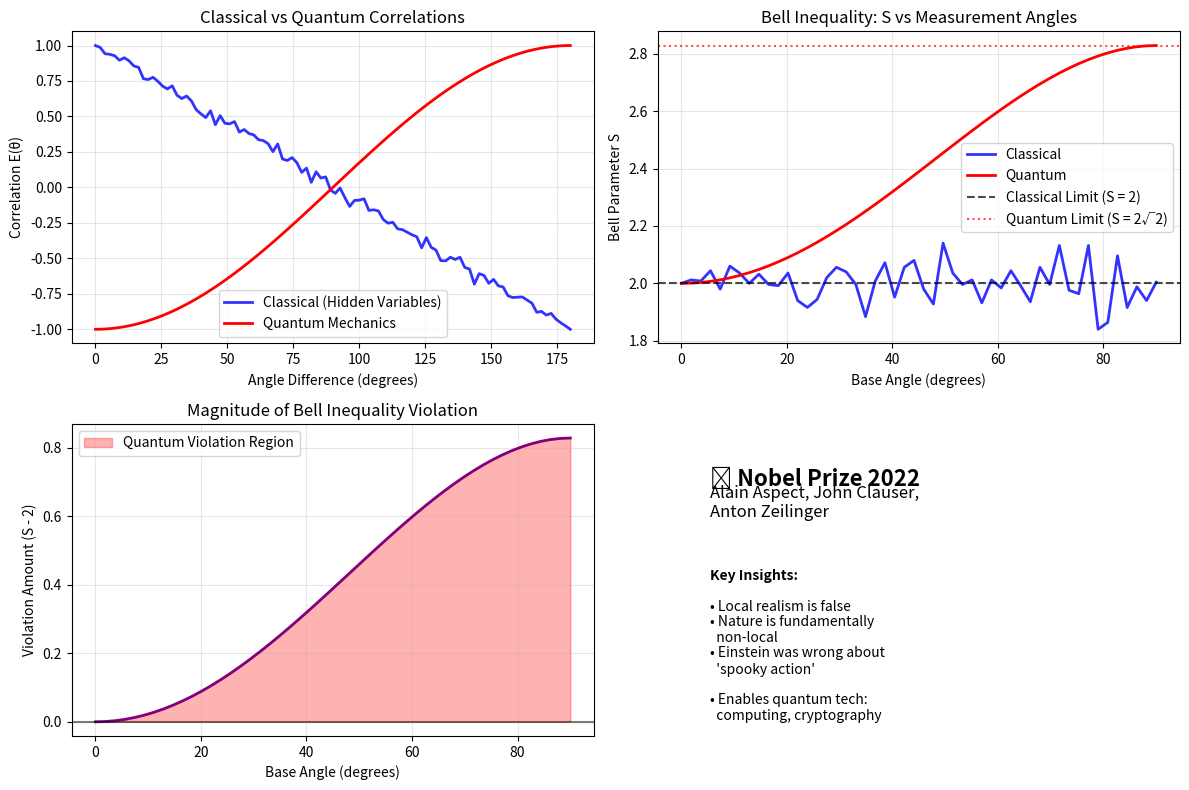

Here is the Python script that generated this plot:
import numpy as np
import matplotlib.pyplot as plt
from collections import defaultdict
import random

class BellTestSimulator:
    """
    Demonstrates Bell's Inequality and its quantum violation
    
    The CHSH inequality: S = |E(a,b) - E(a,b') + E(a',b) + E(a',b')| ≤ 2
    Where E(x,y) is the correlation between measurements at angles x and y
    
    Classical physics: S ≤ 2
    Quantum mechanics: S ≤ 2√2 ≈ 2.83
    """
    
    def __init__(self):
        self.sqrt2 = np.sqrt(2)
        
    def classical_correlation(self, angle_a, angle_b, num_trials=10000):
        """
        Simulate classical correlation using hidden variables
        Each particle has predetermined results for all possible measurements
        """
        correlations = []
        
        for _ in range(num_trials):
            # Generate hidden variables (predetermined results for all angles)
            # Each particle has a random orientation λ
            lambda_hidden = random.uniform(0, 2*np.pi)
            
            # Classical prediction: result depends on angle relative to hidden variable
            result_a = 1 if np.cos(angle_a - lambda_hidden) > 0 else -1
            result_b = 1 if np.cos(angle_b - lambda_hidden) > 0 else -1
            
            correlations.append(result_a * result_b)
            
        return np.mean(correlations)
    
    def quantum_correlation(self, angle_a, angle_b):
        """
        Quantum mechanical prediction for entangled pairs
        E(a,b) = -cos(a - b) for singlet state
        """
        return -np.cos(angle_a - angle_b)
    
    def simulate_bell_test(self, num_trials=10000):
        """
        Perform the complete Bell test with optimal angles
        
        Optimal angles for maximum quantum violation:
        a = 0°, a' = 45°, b = 22.5°, b' = 67.5°
        """
        # Convert to radians
        a = 0
        a_prime = np.pi/4          # 45°
        b = np.pi/8               # 22.5°
        b_prime = 3*np.pi/8       # 67.5°
        
        print("🔬 Bell's Inequality Test")
        print("=" * 50)
        print(f"Measurement angles:")
        print(f"  a = {np.degrees(a):.1f}°,  a' = {np.degrees(a_prime):.1f}°")
        print(f"  b = {np.degrees(b):.1f}°,  b' = {np.degrees(b_prime):.1f}°")
        print()
        
        # Classical predictions (using hidden variable model)
        print("📊 Classical Physics Predictions (Hidden Variables):")
        E_ab_classical = self.classical_correlation(a, b, num_trials)
        E_ab_prime_classical = self.classical_correlation(a, b_prime, num_trials)
        E_a_prime_b_classical = self.classical_correlation(a_prime, b, num_trials)
        E_a_prime_b_prime_classical = self.classical_correlation(a_prime, b_prime, num_trials)
        
        S_classical = abs(E_ab_classical - E_ab_prime_classical + 
                         E_a_prime_b_classical + E_a_prime_b_prime_classical)
        
        print(f"  E(a,b)   = {E_ab_classical:.4f}")
        print(f"  E(a,b')  = {E_ab_prime_classical:.4f}")
        print(f"  E(a',b)  = {E_a_prime_b_classical:.4f}")
        print(f"  E(a',b') = {E_a_prime_b_prime_classical:.4f}")
        print(f"  S_classical = {S_classical:.4f}")
        print(f"  Classical limit: S ≤ 2.000")
        print(f"  Status: {'✓ Satisfied' if S_classical <= 2.0 else '✗ VIOLATED!'}")
        print()
        
        # Quantum predictions
        print("🌟 Quantum Mechanics Predictions:")
        E_ab_quantum = self.quantum_correlation(a, b)
        E_ab_prime_quantum = self.quantum_correlation(a, b_prime)
        E_a_prime_b_quantum = self.quantum_correlation(a_prime, b)
        E_a_prime_b_prime_quantum = self.quantum_correlation(a_prime, b_prime)
        
        S_quantum = abs(E_ab_quantum - E_ab_prime_quantum + 
                       E_a_prime_b_quantum + E_a_prime_b_prime_quantum)
        
        print(f"  E(a,b)   = {E_ab_quantum:.4f}")
        print(f"  E(a,b')  = {E_ab_prime_quantum:.4f}")
        print(f"  E(a',b)  = {E_a_prime_b_quantum:.4f}")
        print(f"  E(a',b') = {E_a_prime_b_prime_quantum:.4f}")
        print(f"  S_quantum = {S_quantum:.4f}")
        print(f"  Quantum limit: S ≤ {2*self.sqrt2:.3f}")
        print(f"  Classical limit: S ≤ 2.000")
        print(f"  Status: {'🚨 VIOLATES CLASSICAL PHYSICS!' if S_quantum > 2.0 else '✓ Within classical bounds'}")
        
        return {
            'classical': {
                'correlations': [E_ab_classical, E_ab_prime_classical, 
                               E_a_prime_b_classical, E_a_prime_b_prime_classical],
                'S': S_classical
            },
            'quantum': {
                'correlations': [E_ab_quantum, E_ab_prime_quantum,
                               E_a_prime_b_quantum, E_a_prime_b_prime_quantum],
                'S': S_quantum
            },
            'angles': [a, a_prime, b, b_prime]
        }
    
    def plot_correlation_comparison(self, num_points=100):
        """
        Plot classical vs quantum correlations for different angle differences
        """
        angle_diffs = np.linspace(0, np.pi, num_points)
        classical_corrs = []
        quantum_corrs = []
        
        for diff in angle_diffs:
            # For classical, use average over many hidden variable realizations
            classical_corrs.append(self.classical_correlation(0, diff, 1000))
            quantum_corrs.append(self.quantum_correlation(0, diff))
        
        plt.figure(figsize=(12, 8))
        
        # Main correlation plot
        plt.subplot(2, 2, 1)
        plt.plot(np.degrees(angle_diffs), classical_corrs, 'b-', 
                linewidth=2, label='Classical (Hidden Variables)', alpha=0.8)
        plt.plot(np.degrees(angle_diffs), quantum_corrs, 'r-', 
                linewidth=2, label='Quantum Mechanics')
        plt.xlabel('Angle Difference (degrees)')
        plt.ylabel('Correlation E(θ)')
        plt.title('Classical vs Quantum Correlations')
        plt.legend()
        plt.grid(True, alpha=0.3)
        
        # Bell inequality violation plot
        plt.subplot(2, 2, 2)
        angles_for_bell = np.linspace(0, np.pi/2, 50)
        S_values_classical = []
        S_values_quantum = []
        
        for base_angle in angles_for_bell:
            # Use angles optimized for Bell violation
            a, a_prime = 0, base_angle
            b, b_prime = base_angle/2, 3*base_angle/2
            
            # Classical S
            E1 = self.classical_correlation(a, b, 500)
            E2 = self.classical_correlation(a, b_prime, 500)
            E3 = self.classical_correlation(a_prime, b, 500)
            E4 = self.classical_correlation(a_prime, b_prime, 500)
            S_classical = abs(E1 - E2 + E3 + E4)
            S_values_classical.append(S_classical)
            
            # Quantum S
            E1_q = self.quantum_correlation(a, b)
            E2_q = self.quantum_correlation(a, b_prime)
            E3_q = self.quantum_correlation(a_prime, b)
            E4_q = self.quantum_correlation(a_prime, b_prime)
            S_quantum = abs(E1_q - E2_q + E3_q + E4_q)
            S_values_quantum.append(S_quantum)
        
        plt.plot(np.degrees(angles_for_bell), S_values_classical, 'b-', 
                linewidth=2, label='Classical', alpha=0.8)
        plt.plot(np.degrees(angles_for_bell), S_values_quantum, 'r-', 
                linewidth=2, label='Quantum')
        plt.axhline(y=2, color='black', linestyle='--', alpha=0.7, 
                   label='Classical Limit (S = 2)')
        plt.axhline(y=2*self.sqrt2, color='red', linestyle=':', alpha=0.7,
                   label=f'Quantum Limit (S = 2√2)')
        plt.xlabel('Base Angle (degrees)')
        plt.ylabel('Bell Parameter S')
        plt.title('Bell Inequality: S vs Measurement Angles')
        plt.legend()
        plt.grid(True, alpha=0.3)
        
        # Violation magnitude
        plt.subplot(2, 2, 3)
        violation = np.array(S_values_quantum) - 2
        plt.plot(np.degrees(angles_for_bell), violation, 'purple', linewidth=2)
        plt.axhline(y=0, color='black', linestyle='-', alpha=0.5)
        plt.fill_between(np.degrees(angles_for_bell), 0, violation, 
                        where=(violation > 0), alpha=0.3, color='red',
                        label='Quantum Violation Region')
        plt.xlabel('Base Angle (degrees)')
        plt.ylabel('Violation Amount (S - 2)')
        plt.title('Magnitude of Bell Inequality Violation')
        plt.legend()
        plt.grid(True, alpha=0.3)
        
        # Historical context
        plt.subplot(2, 2, 4)
        plt.text(0.1, 0.8, "🏆 Nobel Prize 2022", fontsize=16, fontweight='bold',
                transform=plt.gca().transAxes)
        plt.text(0.1, 0.7, "Alain Aspect, John Clauser,\nAnton Zeilinger", 
                transform=plt.gca().transAxes, fontsize=12)
        plt.text(0.1, 0.5, "Key Insights:", fontweight='bold', 
                transform=plt.gca().transAxes)
        plt.text(0.1, 0.4, "• Local realism is false", 
                transform=plt.gca().transAxes)
        plt.text(0.1, 0.3, "• Nature is fundamentally\n  non-local", 
                transform=plt.gca().transAxes)
        plt.text(0.1, 0.2, "• Einstein was wrong about\n  'spooky action'", 
                transform=plt.gca().transAxes)
        plt.text(0.1, 0.05, "• Enables quantum tech:\n  computing, cryptography", 
                transform=plt.gca().transAxes)
        plt.axis('off')
        
        plt.tight_layout()
        plt.show()

# Demonstration
def main():
    print("🌟 Bell's Inequality: The Ultimate Test of Reality")
    print("=" * 60)
    print("This demonstrates why Einstein said quantum mechanics")
    print("exhibits 'spooky action at a distance' - and why he was right!")
    print()
    
    bell_test = BellTestSimulator()
    
    # Run the Bell test
    results = bell_test.simulate_bell_test(num_trials=50000)
    
    print("\n" + "="*60)
    print("🎯 CONCLUSION:")
    print("="*60)
    
    if results['quantum']['S'] > 2.0:
        print("🚨 QUANTUM MECHANICS VIOLATES BELL'S INEQUALITY!")
        print(f"   Quantum S = {results['quantum']['S']:.4f} > 2.000")
        print("   This proves:")
        print("   • No hidden variables can explain quantum mechanics")
        print("   • Reality is fundamentally non-local")
        print("   • Einstein's 'local realism' is incorrect")
        print("   • The universe is genuinely quantum mechanical!")
    
    print(f"\n📊 Violation strength: {((results['quantum']['S'] - 2) / (2*np.sqrt(2) - 2) * 100):.1f}% of maximum possible")
    
    # Create visualizations
    print("\n📈 Generating comparison plots...")
    bell_test.plot_correlation_comparison()
    
    print("\n💡 Physical Interpretation:")
    print("   • Classical: Particles have predetermined properties")
    print("   • Quantum: Properties don't exist until measured")
    print("   • The correlations are stronger in quantum case!")
    print("   • This enables quantum computing and cryptography")

if __name__ == "__main__":
    main()
